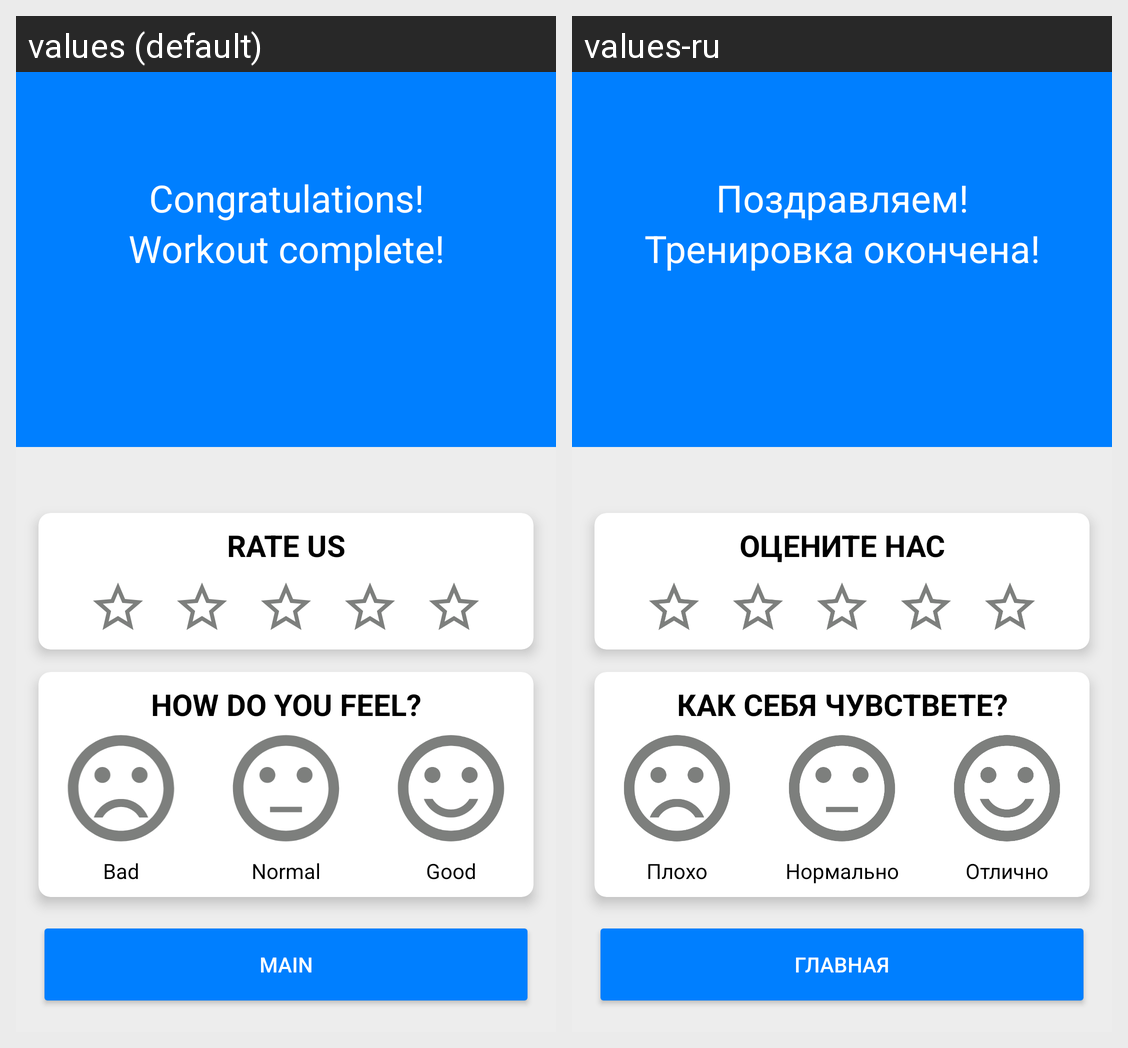

For this localized Android screen grid, give each drawn string resource with its value in every locale shown.
Android screen res/layout/activity_finish.xml rendered under 2 locales, left to right: values (default), values-ru. Device: Nexus 5 (rendered at 1080×1920; each locale shown at half size, 540×960, under a caption strip naming it); theme Theme.TabataTimer.
Strings drawn on this screen, with the default value and each locale's value (text and hints the layout hard-codes, and strings that could not be matched under every locale, appear in the picture but are not listed):

congratulations
  values: Congratulations!
  values-ru: Поздравляем!

workout_complete
  values: Workout complete!
  values-ru: Тренировка окончена!

rate_us
  values: Rate us
  values-ru: Оцените нас

how_you_feel
  values: How do you feel?
  values-ru: Как себя чувствете?

bad
  values: Bad
  values-ru: Плохо

normal
  values: Normal
  values-ru: Нормально

good
  values: Good
  values-ru: Отлично

main
  values: Main
  values-ru: Главная
